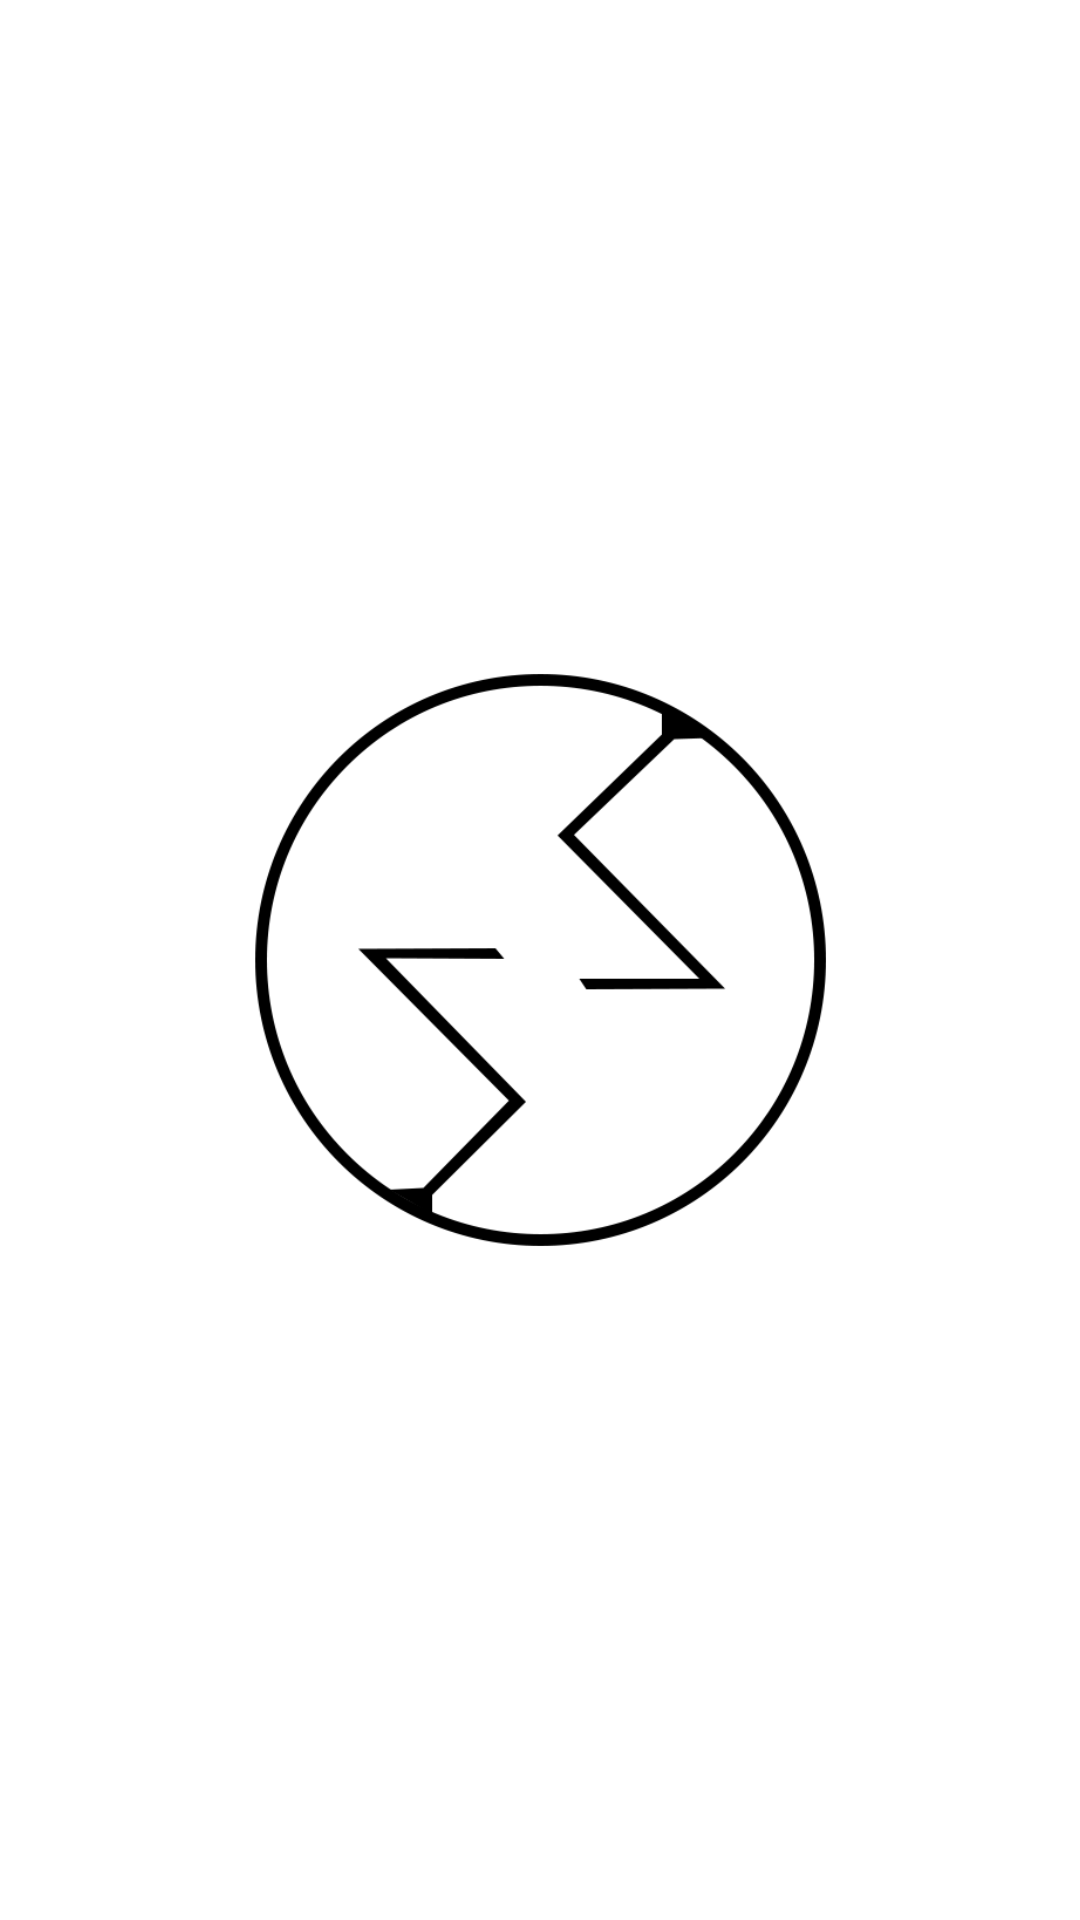

Produce the Android XML layout that renders to this screen, including the resource entries it uses.
<!-- AndroidManifest.xml: activity theme Theme.Wapp.ActionBar -->
<!-- res/layout/activity_main.xml -->
<?xml version="1.0" encoding="utf-8"?>
<androidx.constraintlayout.widget.ConstraintLayout xmlns:android="http://schemas.android.com/apk/res/android"
    xmlns:app="http://schemas.android.com/apk/res-auto"
    xmlns:tools="http://schemas.android.com/tools"
    android:id="@+id/coordinatorLayout"
    android:layout_width="match_parent"
    android:layout_height="match_parent"
    tools:context=".MainActivity">

    <ImageButton
        android:id="@+id/imageButton"
        android:layout_width="200dp"
        android:layout_height="200dp"
        android:background="#00FFFFFF"
        android:contentDescription="@string/btnCentral"
        android:scaleType="fitXY"
        app:layout_constraintBottom_toBottomOf="parent"
        app:layout_constraintEnd_toEndOf="parent"
        app:layout_constraintStart_toStartOf="parent"
        app:layout_constraintTop_toTopOf="parent"
        app:srcCompat="@drawable/nexus_white" />















</androidx.constraintlayout.widget.ConstraintLayout>
<!-- resources referenced by this layout -->
<resources>
  <!-- drawable nexus_white: png bitmap (drawable, 33984 bytes) -->
  <string name="TODO" translatable="false">TODO</string>
  <string name="btnCentral">Main action</string>
  <style name="Theme.Wapp.ActionBar" parent="Theme.Wapp">
          <item name="windowActionBar">true</item>
          <item name="windowNoTitle">false</item>
      </style>
  <style name="Theme.Wapp" parent="Theme.MaterialComponents.Light">
          
          <item name="colorPrimary">@color/white</item>
          <item name="colorPrimaryVariant">@color/red</item>
          <item name="colorOnPrimary">@color/black</item>
          
          <item name="colorSecondary">@color/black</item>
          <item name="colorSecondaryVariant">@color/red</item>
          <item name="colorOnSecondary">@color/black</item>
  
          
  
          
          <item name="android:statusBarColor">@color/white</item>
          <item name="android:windowLightStatusBar">true</item>
  
          
          <item name="android:navigationBarColor">@color/white</item>
          <item name="android:windowLightNavigationBar" tools:targetApi="o_mr1">true</item>
      </style>
  <color name="white">#FFFFFFFF</color>
  <color name="red">#FF0000</color>
  <color name="black">#FF000000</color>
</resources>
